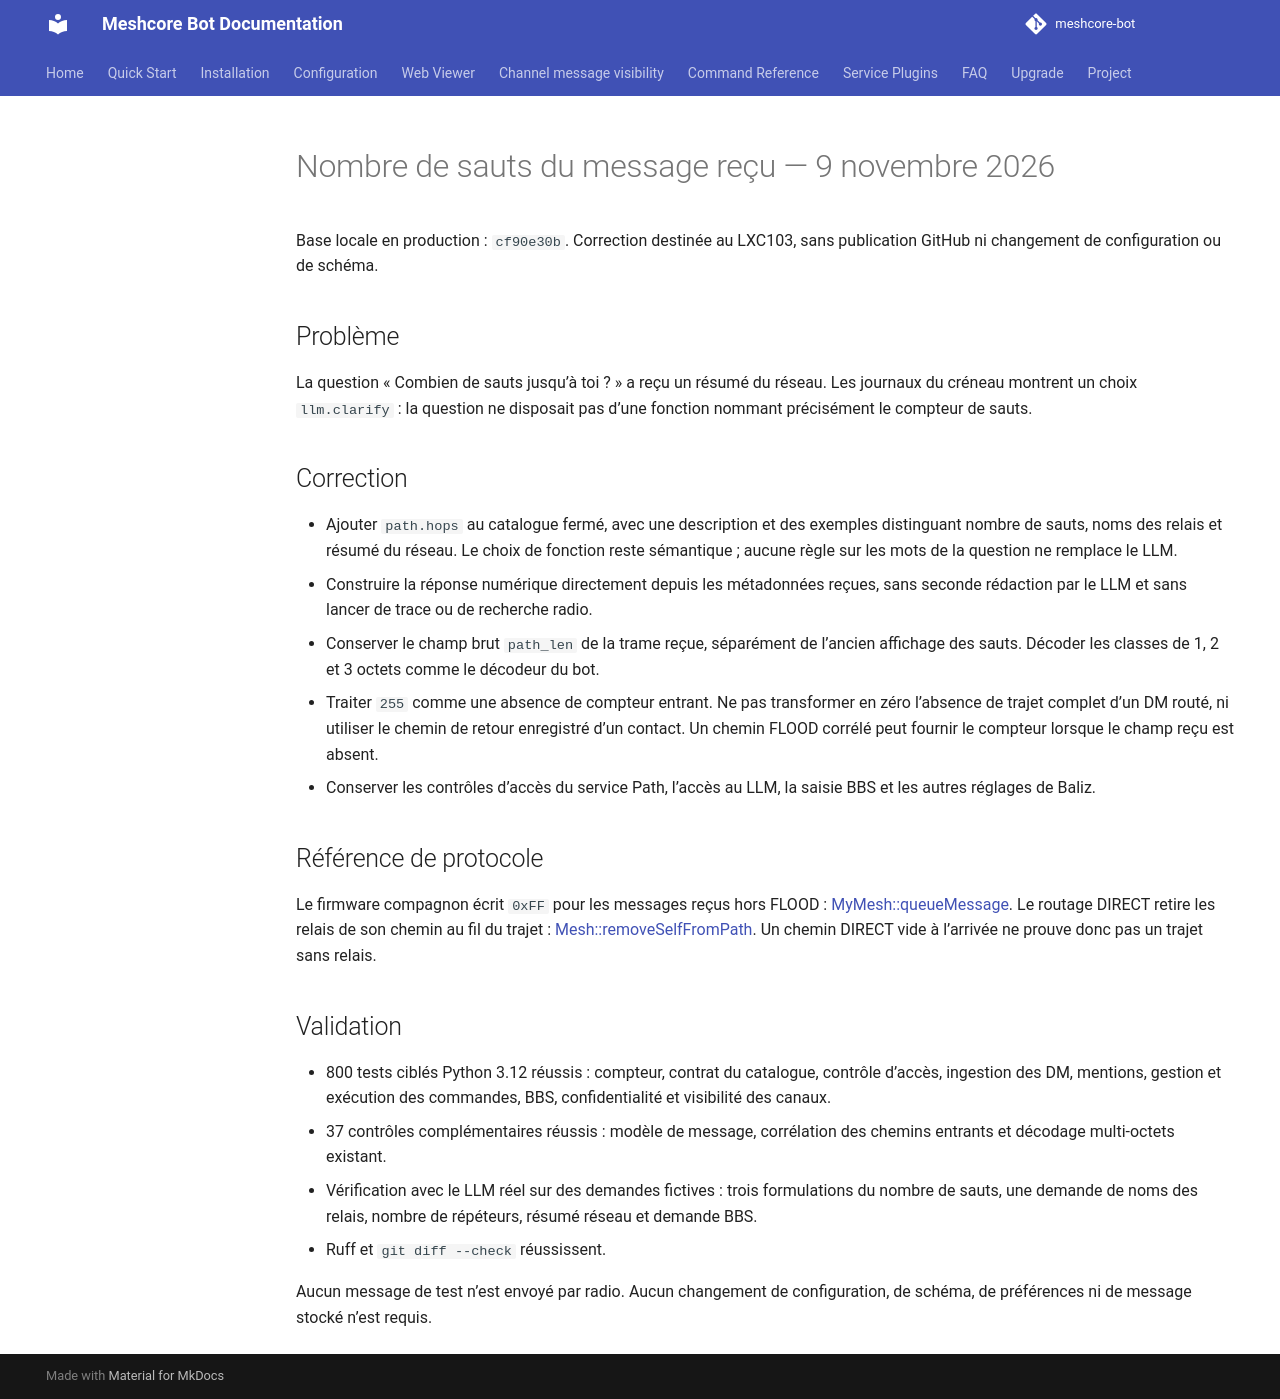

repository: Tigro14/meshcore-bot · page: validation/baliz-message-hops-20261109/index.html · generator: mkdocs

# Nombre de sauts du message reçu — 9 novembre 2026

Base locale en production : `cf90e30b`. Correction destinée au LXC103, sans publication GitHub ni changement de configuration ou de schéma.

## Problème

La question « Combien de sauts jusqu’à toi ? » a reçu un résumé du réseau. Les journaux du créneau montrent un choix `llm.clarify` : la question ne disposait pas d’une fonction nommant précisément le compteur de sauts.

## Correction

- Ajouter `path.hops` au catalogue fermé, avec une description et des exemples distinguant nombre de sauts, noms des relais et résumé du réseau. Le choix de fonction reste sémantique ; aucune règle sur les mots de la question ne remplace le LLM.
- Construire la réponse numérique directement depuis les métadonnées reçues, sans seconde rédaction par le LLM et sans lancer de trace ou de recherche radio.
- Conserver le champ brut `path_len` de la trame reçue, séparément de l’ancien affichage des sauts. Décoder les classes de 1, 2 et 3 octets comme le décodeur du bot.
- Traiter `255` comme une absence de compteur entrant. Ne pas transformer en zéro l’absence de trajet complet d’un DM routé, ni utiliser le chemin de retour enregistré d’un contact. Un chemin FLOOD corrélé peut fournir le compteur lorsque le champ reçu est absent.
- Conserver les contrôles d’accès du service Path, l’accès au LLM, la saisie BBS et les autres réglages de Baliz.

## Référence de protocole

Le firmware compagnon écrit `0xFF` pour les messages reçus hors FLOOD : [MyMesh::queueMessage](https://github.com/meshcore-dev/MeshCore/blob/main/examples/companion_radio/MyMesh.cpp#L400). Le routage DIRECT retire les relais de son chemin au fil du trajet : [Mesh::removeSelfFromPath](https://github.com/meshcore-dev/MeshCore/blob/main/src/Mesh.cpp#L312). Un chemin DIRECT vide à l’arrivée ne prouve donc pas un trajet sans relais.

## Validation

- 800 tests ciblés Python 3.12 réussis : compteur, contrat du catalogue, contrôle d’accès, ingestion des DM, mentions, gestion et exécution des commandes, BBS, confidentialité et visibilité des canaux.
- 37 contrôles complémentaires réussis : modèle de message, corrélation des chemins entrants et décodage multi-octets existant.
- Vérification avec le LLM réel sur des demandes fictives : trois formulations du nombre de sauts, une demande de noms des relais, nombre de répéteurs, résumé réseau et demande BBS.
- Ruff et `git diff --check` réussissent.

Aucun message de test n’est envoyé par radio. Aucun changement de configuration, de schéma, de préférences ni de message stocké n’est requis.
